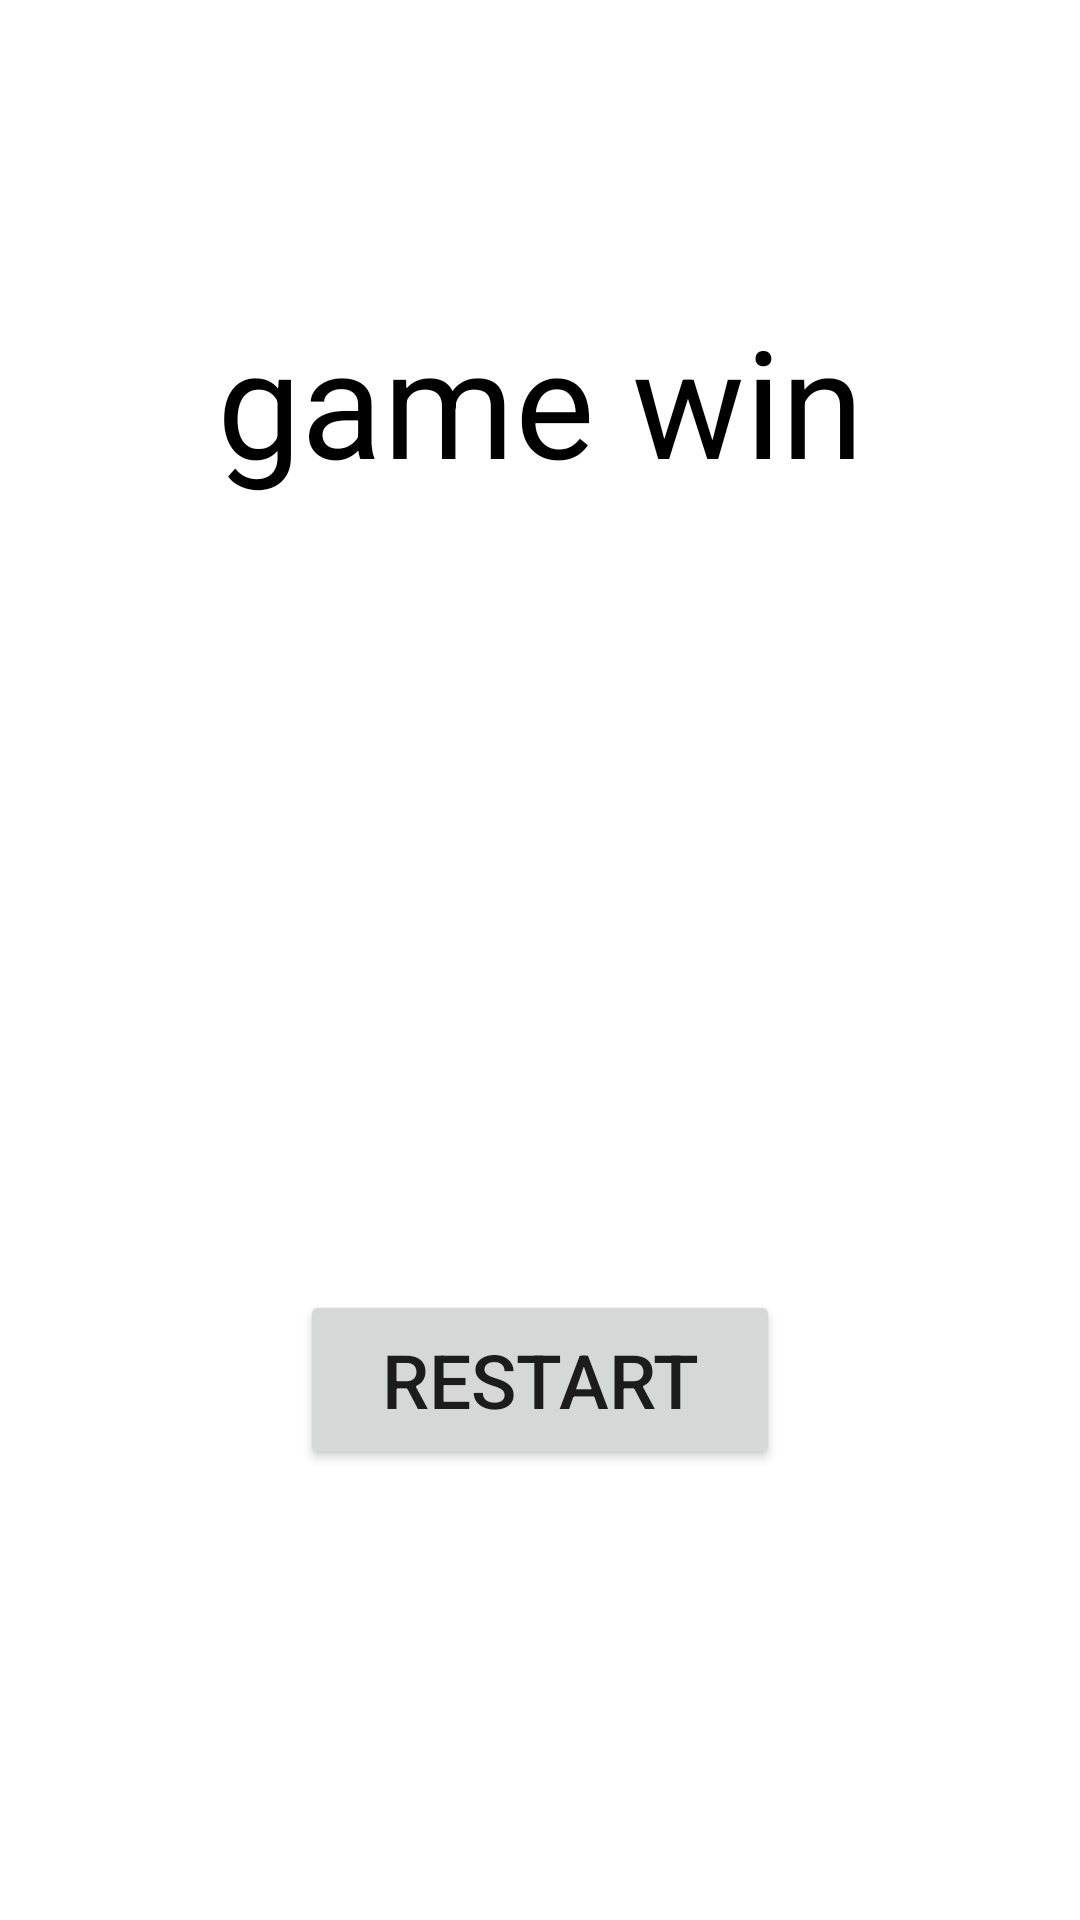

This screen was rendered from an Android layout file. Write that file and the resources it references.
<!-- AndroidManifest.xml: application theme Theme.Energystory -->
<!-- res/layout/fragment_gamewin.xml -->
<?xml version="1.0" encoding="utf-8"?>
<androidx.constraintlayout.widget.ConstraintLayout xmlns:android="http://schemas.android.com/apk/res/android"
    xmlns:app="http://schemas.android.com/apk/res-auto"
    xmlns:tools="http://schemas.android.com/tools"
    android:layout_width="match_parent"
    android:layout_height="match_parent"
    android:background="#FFFFFF">

    <TextView
        android:id="@+id/textView"
        android:layout_width="wrap_content"
        android:layout_height="0dp"
        android:layout_marginTop="100dp"
        android:text="@string/game_win"
        android:textColor="@color/black"
        android:textSize="@dimen/game_result"
        app:layout_constraintBottom_toTopOf="@+id/imageView2"
        app:layout_constraintEnd_toEndOf="parent"
        app:layout_constraintHorizontal_bias="0.5"
        app:layout_constraintStart_toStartOf="parent"
        app:layout_constraintTop_toTopOf="parent"
        app:layout_constraintVertical_weight="1" />

    <ImageView
        android:id="@+id/imageView2"
        android:layout_width="0dp"
        android:layout_height="0dp"
        app:layout_constraintBottom_toTopOf="@+id/restart_button2"
        app:layout_constraintDimensionRatio="1"
        app:layout_constraintEnd_toEndOf="parent"
        app:layout_constraintStart_toStartOf="parent"
        app:layout_constraintTop_toBottomOf="@+id/textView"
        app:layout_constraintVertical_weight="3"
        app:srcCompat="@drawable/game_win" />

    <Button
        android:id="@+id/restart_button2"
        android:layout_width="0dp"
        android:layout_height="0dp"
        android:layout_marginStart="100dp"
        android:layout_marginTop="30dp"
        android:layout_marginEnd="100dp"
        android:layout_marginBottom="150dp"
        android:text="restart"
        android:textSize="@dimen/energy_text_size"
        app:layout_constraintBottom_toBottomOf="parent"
        app:layout_constraintEnd_toEndOf="parent"
        app:layout_constraintHorizontal_bias="0.5"
        app:layout_constraintStart_toStartOf="parent"
        app:layout_constraintTop_toBottomOf="@+id/imageView2"
        app:layout_constraintVertical_weight="0.8" />

</androidx.constraintlayout.widget.ConstraintLayout>
<!-- resources referenced by this layout -->
<resources>
  <color name="black">#FF000000</color>
  <dimen name="energy_text_size">25sp</dimen>
  <dimen name="game_result">50sp</dimen>
  <string name="game_win">game win</string>
  <style name="Theme.Energystory" parent="Theme.MaterialComponents.DayNight.DarkActionBar">
          
          <item name="colorPrimary">@color/purple_500</item>
          <item name="colorPrimaryVariant">@color/purple_700</item>
          <item name="colorOnPrimary">@color/white</item>
          
          <item name="colorSecondary">@color/teal_200</item>
          <item name="colorSecondaryVariant">@color/teal_700</item>
          <item name="colorOnSecondary">@color/black</item>
          
          <item name="android:statusBarColor" tools:targetApi="l">?attr/colorPrimaryVariant</item>
          
          
          <item name="windowActionBar">false</item>
          <item name="windowNoTitle">true</item>
      </style>
  <color name="purple_500">#FF6200EE</color>
  <color name="purple_700">#FF3700B3</color>
  <color name="white">#FFFFFFFF</color>
  <color name="teal_200">#FF03DAC5</color>
  <color name="teal_700">#FF018786</color>
</resources>
